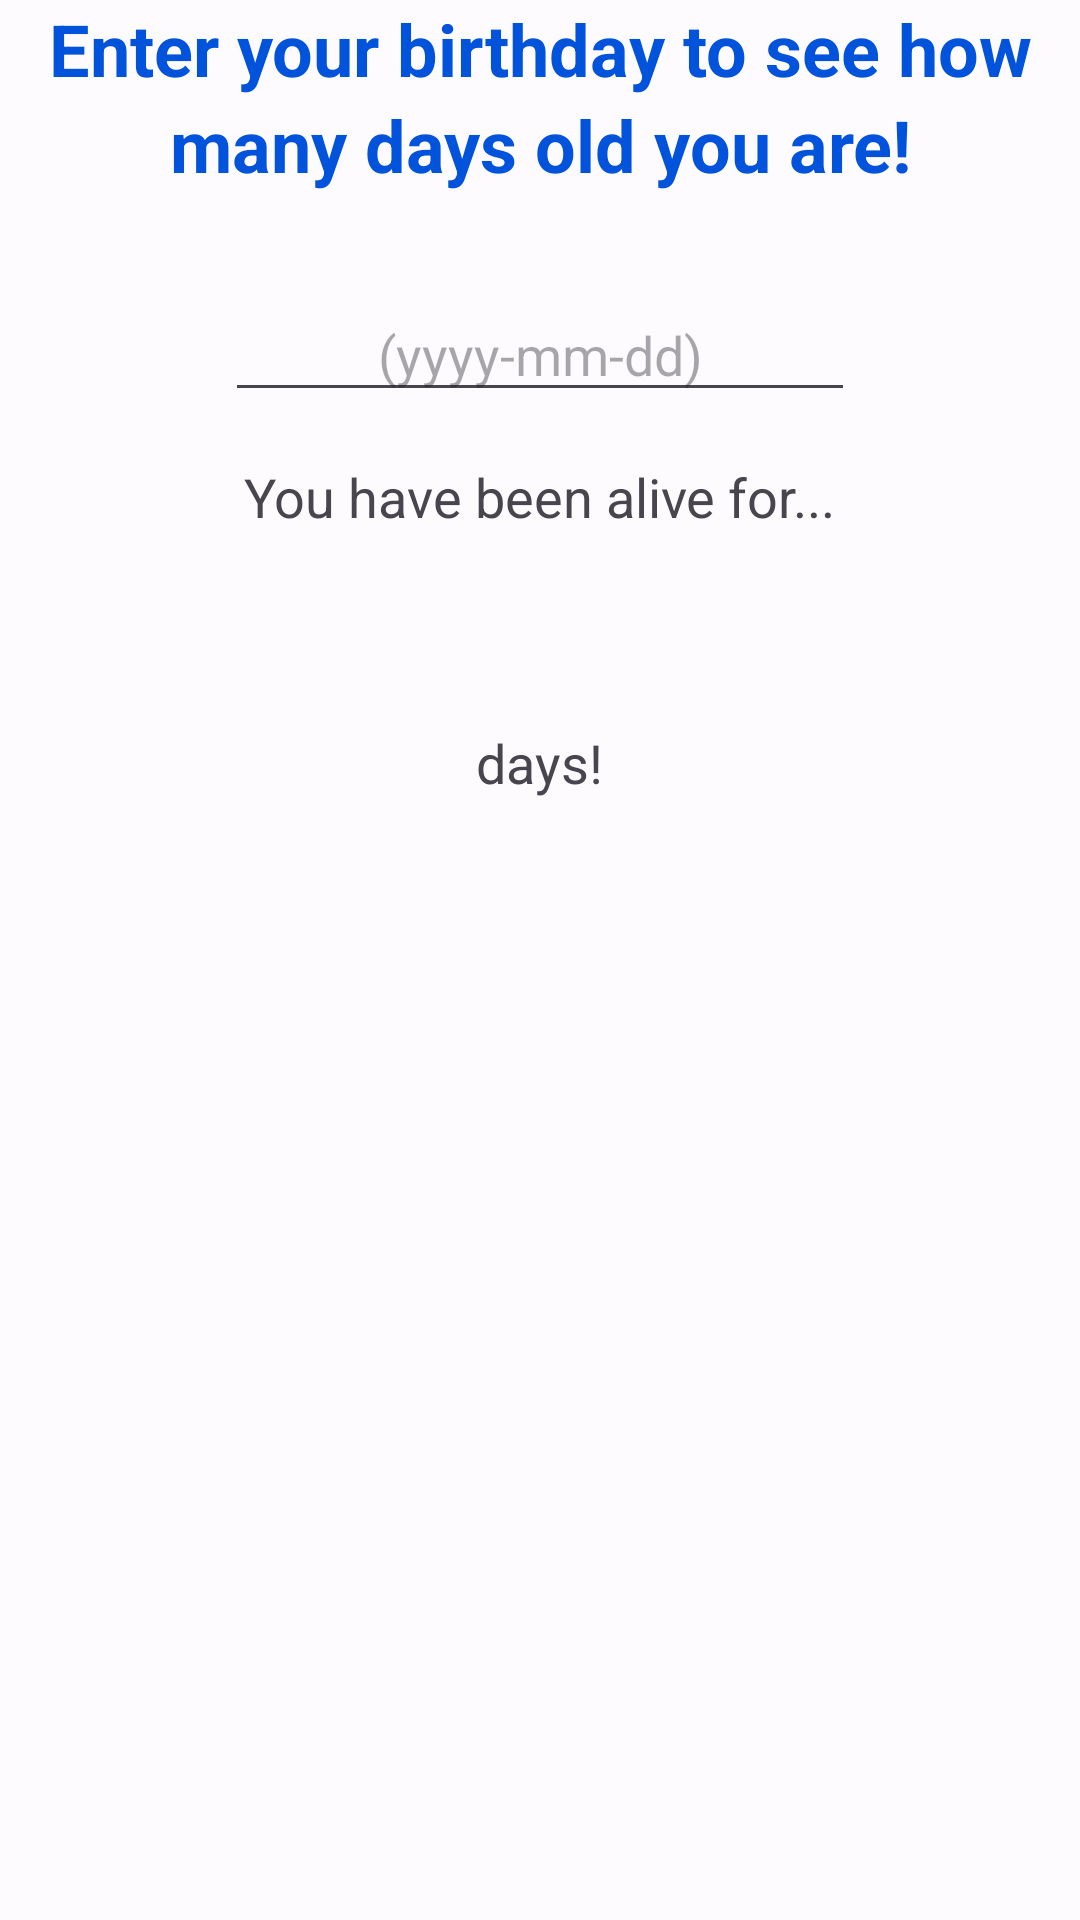

Here is an Android app screen rendered from its layout file. Give the layout XML and the strings, colors and styles it references.
<!-- AndroidManifest.xml: application theme AppTheme -->
<!-- res/layout/content_main.xml -->
<?xml version="1.0" encoding="utf-8"?>
<LinearLayout
    xmlns:android="http://schemas.android.com/apk/res/android"
    xmlns:app="http://schemas.android.com/apk/res-auto"
    android:layout_width="match_parent"
    android:layout_height="match_parent"
    android:gravity="center_horizontal"
    android:orientation="vertical"
    app:layout_behavior="@string/appbar_scrolling_view_behavior">

    <include layout="@layout/main_include_all" />


</LinearLayout>
<!-- res/layout/main_include_all.xml (included above) -->
<?xml version="1.0" encoding="utf-8"?>
<androidx.constraintlayout.widget.ConstraintLayout xmlns:android="http://schemas.android.com/apk/res/android"
    android:layout_width="match_parent"
    android:layout_height="match_parent">

    <com.google.android.material.appbar.AppBarLayout
        xmlns:android="http://schemas.android.com/apk/res/android"
        xmlns:app="http://schemas.android.com/apk/res-auto"
        xmlns:tools="http://schemas.android.com/tools"
        android:id="@+id/top_bar"
        android:layout_width="match_parent"
        android:layout_height="?actionBarSize"
        android:gravity="center"
        app:layout_constraintStart_toStartOf="parent"
        app:layout_constraintTop_toTopOf="parent"
        tools:showIn="@layout/content_main">
        <TextView android:layout_width="match_parent"
            android:layout_height="wrap_content"
            android:gravity="center"
            android:layout_marginHorizontal="@dimen/instruction_bar_margin"
            android:text="@string/banner_text"
            android:textAppearance="@style/TextAppearance.Material3.HeadlineSmall"
            android:textStyle="bold"
            android:textColor="?attr/colorPrimary"
            />
    </com.google.android.material.appbar.AppBarLayout>

    <LinearLayout
        xmlns:android="http://schemas.android.com/apk/res/android"
        xmlns:app="http://schemas.android.com/apk/res-auto"
        android:layout_width="match_parent"
        android:layout_height="wrap_content"
        android:gravity="center_horizontal"
        android:orientation="vertical"
        app:layout_behavior="@string/appbar_scrolling_view_behavior"
        app:layout_constraintTop_toBottomOf="@+id/top_bar"
        android:layout_marginTop="16dp"
        >


        <EditText
            android:id="@+id/et_text"
            style="@style/main_edit_text_style"
            android:hint="@string/date_hint"
            android:inputType="date" />

        <TextView
            android:id="@+id/tv_result_msg1"
            android:text="@string/result_msg1"
            style="@style/multi_text_view_style" />

        <TextView
            android:id="@+id/tv_result"
            android:text="@string/initial_result"
            style="@style/big_text_view_style" />

        <TextView
            android:id="@+id/tv_result_msg2"
            android:text="@string/result_msg2"
            style="@style/multi_text_view_style" />


    </LinearLayout>





</androidx.constraintlayout.widget.ConstraintLayout>
<!-- resources referenced by this layout -->
<resources>
  <dimen name="instruction_bar_margin">2dp</dimen>
  <string name="banner_text">Enter your birthday to see how many days old you are!</string>
  <string name="date_hint">(yyyy-mm-dd)</string>
  <string name="initial_result" />
  <string name="result_msg1">You have been alive for...</string>
  <string name="result_msg2">days!</string>
  <style name="big_text_view_style">
          <item name="android:layout_width">wrap_content</item>
          <item name="android:layout_height">wrap_content</item>
          <item name="android:layout_marginTop">@dimen/standard_margin</item>
          <item name="android:textAppearance">@style/TextAppearance.Material3.HeadlineSmall</item>
          <item name="android:textStyle">bold</item>
          <item name="android:textColor">?attr/colorPrimary</item>
      </style>
  <style name="main_edit_text_style">
          <item name="android:layout_width">wrap_content</item>
          <item name="android:layout_height">wrap_content</item>
          <item name="android:layout_marginTop">@dimen/standard_margin</item>
          <item name="android:ems">10</item>
          <item name="android:gravity">center_horizontal</item>
      </style>
  <style name="multi_text_view_style">
          <item name="android:layout_width">wrap_content</item>
          <item name="android:layout_height">wrap_content</item>
  
          <item name="android:layout_marginTop">@dimen/standard_margin</item>
          <item name="android:textAppearance">@style/TextAppearance.AppCompat.Medium</item>
      </style>
  <dimen name="standard_margin">16dp</dimen>
  <color name="md_theme_light_primary">#0053DA</color>
  <color name="md_theme_light_onPrimary">#FFFFFF</color>
  <color name="md_theme_light_primaryContainer">#DBE1FF</color>
  <color name="md_theme_light_onPrimaryContainer">#00174B</color>
  <color name="md_theme_light_secondary">#006687</color>
  <color name="md_theme_light_onSecondary">#FFFFFF</color>
  <color name="md_theme_light_secondaryContainer">#C1E8FF</color>
  <color name="md_theme_light_onSecondaryContainer">#001E2B</color>
  <color name="md_theme_light_tertiary">#006B5B</color>
  <color name="md_theme_light_onTertiary">#FFFFFF</color>
  <color name="md_theme_light_tertiaryContainer">#79F8DC</color>
  <color name="md_theme_light_onTertiaryContainer">#00201A</color>
  <color name="md_theme_light_error">#BA1A1A</color>
  <color name="md_theme_light_errorContainer">#FFDAD6</color>
  <color name="md_theme_light_onError">#FFFFFF</color>
  <color name="md_theme_light_onErrorContainer">#410002</color>
  <color name="md_theme_light_background">#FEFBFF</color>
  <color name="md_theme_light_onBackground">#1B1B1F</color>
  <color name="md_theme_light_surface">#FEFBFF</color>
  <color name="md_theme_light_onSurface">#1B1B1F</color>
  <color name="md_theme_light_surfaceVariant">#E2E2EC</color>
  <color name="md_theme_light_onSurfaceVariant">#45464F</color>
  <color name="md_theme_light_outline">#757680</color>
  <color name="md_theme_light_inverseOnSurface">#F2F0F4</color>
  <color name="md_theme_light_inverseSurface">#303034</color>
  <color name="md_theme_light_inversePrimary">#B4C5FF</color>
</resources>
